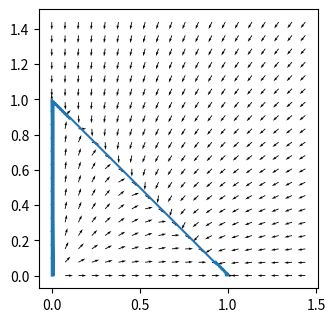

This figure's Python source:
import pandas as pd
import numpy as np
from numpy import random
import matplotlib.pyplot as plt
import math
from mpl_toolkits import mplot3d

color_list =["#3eb991","#e9a820","#e01563","#edb196","#6ecadc","#1f94ac","#ae9a6a","#ccb8a6","#343a44"]

#fig, ax = plt.subplots()
w = 1.5; 
N_one, N_two = np.mgrid[0:w:100j, 0:w:100j]; 
 
B_one = 0.9; 
B_two = 1.1; 

rho = 1.1; 

dN_one = N_one * (1 - N_one - B_one * N_two); 
dN_two = rho * N_two * (1 - N_two - B_two * N_one); 

vector = np.sqrt(pow(dN_one,2) + pow(dN_two,2)); 

x = []; 
y = []; 

for i in np.arange(0,w,0.01):
    for j in np.arange(0,w,0.01):
        bool_one = (i * (1 - i - B_one * j) <= 0.01) and (i * (1 - i - B_one * j) >= -0.01); 
        bool_two = (rho * j * (1 - j - B_two * i) <= 0.01) and (rho * j * (1 - j - B_two * i) >= -0.01);  
        if  bool_one and bool_two:
            x.append(i); 
            y.append(j); 

# making a plot for streamlines
# plt.subplot(1, 2, 1); # putting plots on the same image, this at row 1, col 1, index 1
# plt.streamplot(N_one, N_two, dN_one, dN_two, density = 1, color = "green", linewidth = 0.5); # making streamlines
# plt.gca().set_aspect('equal'); 

# normalizing vectors to make the vector plot prettier

dN_one = dN_one / vector; 
dN_two = dN_two / vector; 

plt.subplot(1, 2, 2);  # putting plots on the same image, this at row 1, col 2, index 1
plt.quiver(N_one[::5, ::5], N_two[::5, ::5], dN_one[::5, ::5], dN_two[::5,::5]); # making vectors, skipping every 5 points
plt.plot(x, y)
plt.gca().set_aspect('equal'); 

plt.tight_layout()
plt.show()

